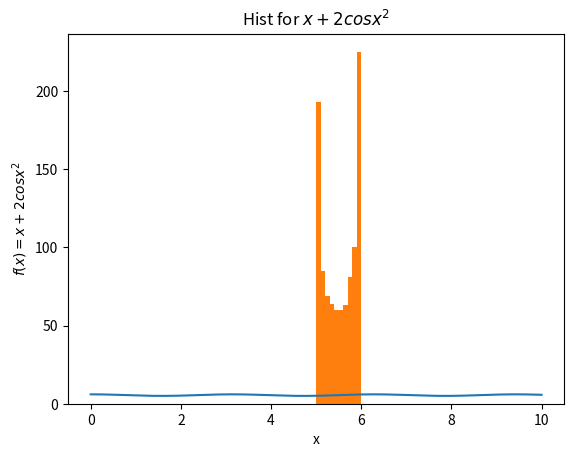

The matplotlib source for this figure:
import numpy as np
import matplotlib.pyplot as plt

x = np.linspace(0, 10, 1000)

def func(x):
    return np.cos(x)**2 + 5

def hist(x, y, title, x_label, y_label):
    plt.title(title)
    plt.xlabel(x_label)
    plt.ylabel(y_label)
    plt.hist(y)
    plt.show()

def plot(x, y, title, x_label, y_label):
    plt.title(title)
    plt.xlabel(x_label)
    plt.ylabel(y_label)
    plt.plot(x, y)
    plt.show()
    
plot(x, func(x), 'Graph for $x + 2cos{x^2}$', 'x', '$f(x) = x + 2cos{x^2}$')
hist(x, func(x), 'Hist for $x + 2cos{x^2}$', 'x', '$f(x) = x + 2cos{x^2}$')

plt.show()